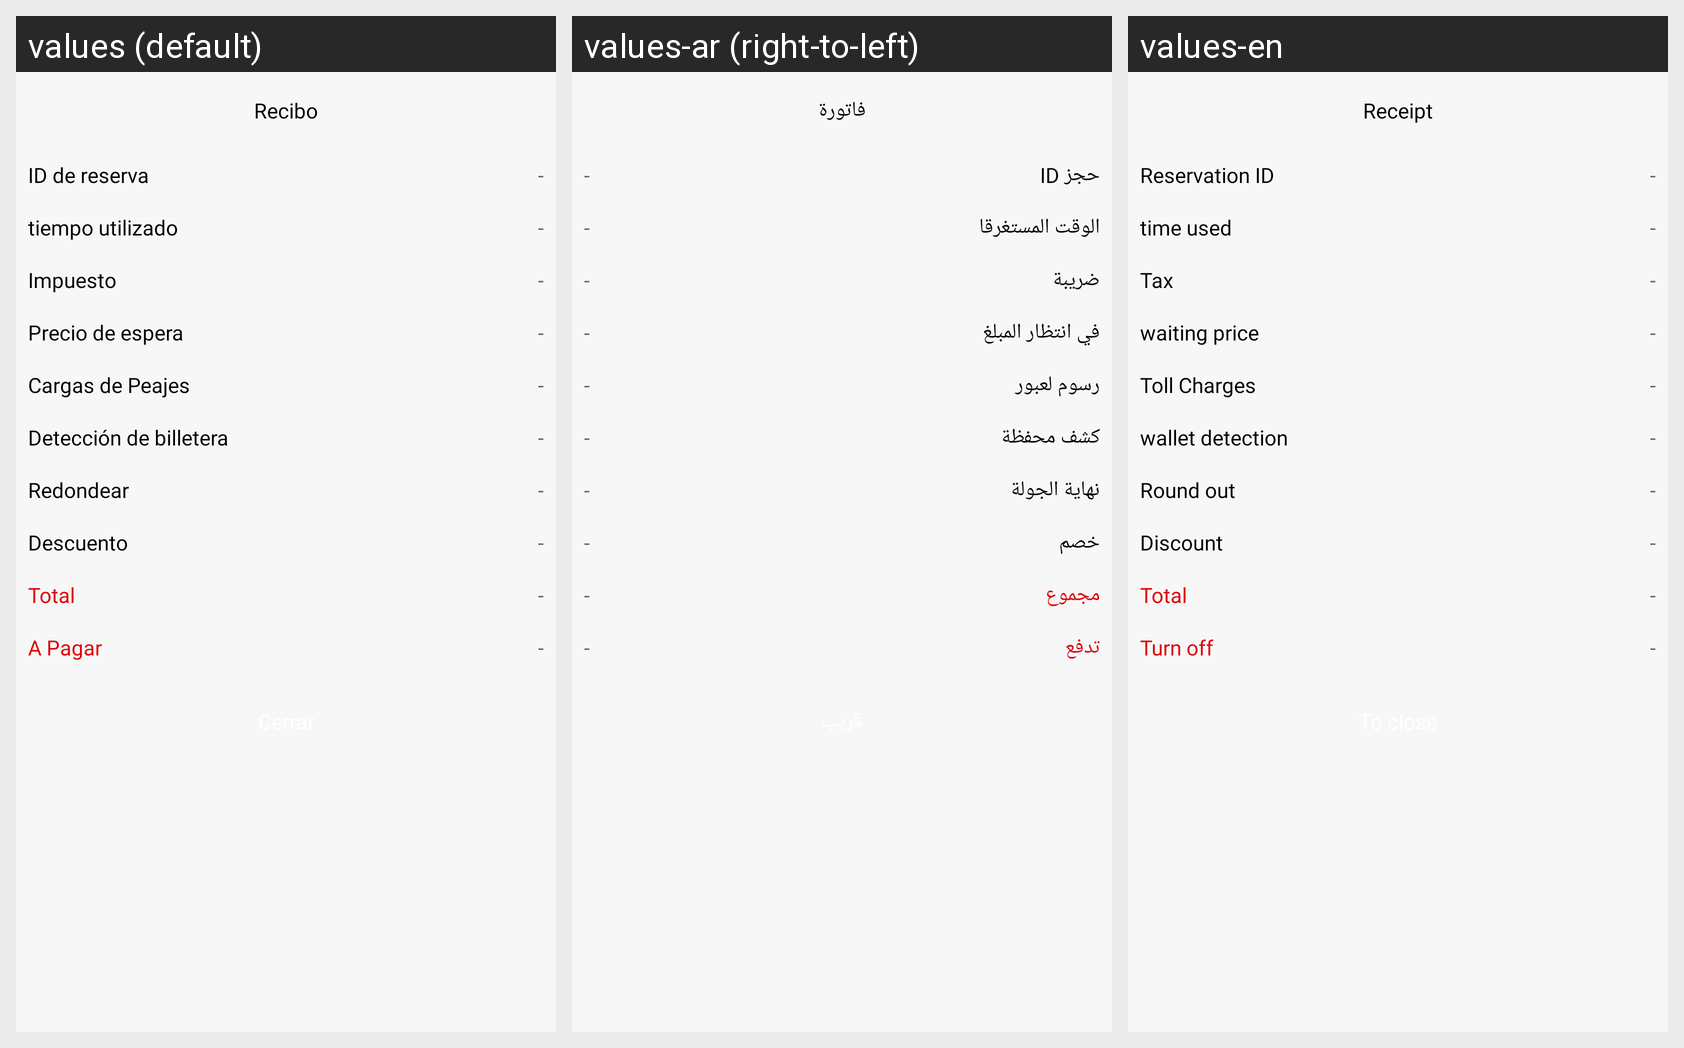

This grid shows one Android layout under several languages. Give, for every string resource on the screen, its name, the default text and each shown locale's text.
Android screen res/layout/fragment_invoice_dialog.xml rendered under 3 locales, left to right: values (default), values-ar (right-to-left), values-en. Device: Nexus 5 (rendered at 1080×1920; each locale shown at half size, 540×960, under a caption strip naming it); theme AppTheme.
Strings drawn on this screen, with the default value and each locale's value (text and hints the layout hard-codes, and strings that could not be matched under every locale, appear in the picture but are not listed):

invoice
  values: Recibo
  values-ar: فاتورة
  values-en: Receipt

booking_id
  values: ID de reserva
  values-ar: حجز ID
  values-en: Reservation ID

dash
  values: -
  values-ar: -
  values-en: -

time_taken
  values: tiempo utilizado
  values-ar: الوقت المستغرقا
  values-en: time used

tax
  values: Impuesto
  values-ar: ضريبة
  values-en: Tax

waiting_amount
  values: Precio de espera
  values-ar: في انتظار المبلغ
  values-en: waiting price

toll_charges
  values: Cargas de Peajes
  values-ar: رسوم لعبور
  values-en: Toll Charges

wallet_detection
  values: Detección de billetera
  values-ar: كشف محفظة
  values-en: wallet detection

round_off
  values: Redondear
  values-ar: نهاية الجولة
  values-en: Round out

discount
  values: Descuento
  values-ar: خصم
  values-en: Discount

total
  values: Total
  values-ar: مجموع
  values-en: Total

payable
  values: A Pagar
  values-ar: تدفع
  values-en: Turn off
